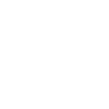
t = 0.00 s
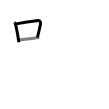
t = 2.50 s
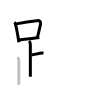
t = 5.25 s
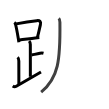
t = 7.75 s
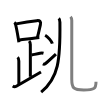
t = 10.50 s
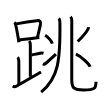
t = 13.00 s

The animated SVG that drew these frames (rendered in a browser with its animation timeline set to each time). Animation: 13 SMIL elements (animate=13); one cycle of 13.00 s.

<svg width="109px" height="109px" viewBox="0 0 px 109px" xmlns="http://www.w3.org/2000/svg" xmlns:xlink="http://www.w3.org/1999/xlink" xml:space="preserve" version="1.1"  baseProfile="full">
<path d="M14.28,22.59c0.75,0.54,1.14,1.27,1.36,2.16c0.99,3.88,1.8,8.63,2.62,13.5c0.24,1.42,0.46,2.78,0.65,4" style="fill:none;stroke:black;stroke-width:3;opacity:0">
  <animate attributeType="CSS" attributeName="opacity" from="0" to="1" begin="0s" dur="1s" repeatCount="Indefinite" fill="freeze" />
</path>
<path d="M16.22,23.9c8.16-1.58,15.66-2.68,20.54-3.22c3.01-0.33,4.45,0.7,3.66,3.99c-0.91,3.78-1.71,7.96-3.01,12.71" style="fill:none;stroke:black;stroke-width:3;opacity:0">
  <animate attributeType="CSS" attributeName="opacity" from="0" to="1" begin="1s" dur="1s" repeatCount="Indefinite" fill="freeze" />
</path>
<path d="M19.34,39.98c4.39-0.41,10.05-1.3,15.91-1.94c1.34-0.15,2.7-0.29,4.08-0.43" style="fill:none;stroke:black;stroke-width:3;opacity:0">
  <animate attributeType="CSS" attributeName="opacity" from="0" to="1" begin="2s" dur="1s" repeatCount="Indefinite" fill="freeze" />
</path>
<path d="M29.12,40.99c1.01,1.01,1.21,2.13,1.21,3.5c0,1.02,0.03,24.01,0.03,32.25" style="fill:none;stroke:black;stroke-width:3;opacity:0">
  <animate attributeType="CSS" attributeName="opacity" from="0" to="1" begin="3s" dur="1s" repeatCount="Indefinite" fill="freeze" />
</path>
<path d="M31.63,54.99c3.49-0.74,5.62-1.24,8.35-1.75c1.65-0.31,2.64-0.24,3.51,0" style="fill:none;stroke:black;stroke-width:3;opacity:0">
  <animate attributeType="CSS" attributeName="opacity" from="0" to="1" begin="4s" dur="1s" repeatCount="Indefinite" fill="freeze" />
</path>
<path d="M17.62,57.24c1.07,1.07,1.21,2.26,1.21,3.75c0,1.02,0.03,16.13,0.03,23.75" style="fill:none;stroke:black;stroke-width:3;opacity:0">
  <animate attributeType="CSS" attributeName="opacity" from="0" to="1" begin="5s" dur="1s" repeatCount="Indefinite" fill="freeze" />
</path>
<path d="M12.75,86.07c1.12,0.8,2.54,0.75,3.57,0.15C25.38,81,32.25,77,41,71.99" style="fill:none;stroke:black;stroke-width:3;opacity:0">
  <animate attributeType="CSS" attributeName="opacity" from="0" to="1" begin="6s" dur="1s" repeatCount="Indefinite" fill="freeze" />
</path>
<path d="M58.74,18.36c1.01,1.01,1.15,2.14,1.17,3.98C60.38,60.25,58.5,78,41.15,92.18" style="fill:none;stroke:black;stroke-width:3;opacity:0">
  <animate attributeType="CSS" attributeName="opacity" from="0" to="1" begin="7s" dur="1s" repeatCount="Indefinite" fill="freeze" />
</path>
<path d="M45.16,35.24c2.81,1.56,6.49,5.99,7.2,8.42" style="fill:none;stroke:black;stroke-width:3;opacity:0">
  <animate attributeType="CSS" attributeName="opacity" from="0" to="1" begin="8s" dur="1s" repeatCount="Indefinite" fill="freeze" />
</path>
<path d="M42.86,63.91c0.97,0.49,1.94,0.16,2.67-0.4c1.02-0.77,6.4-5.68,10.4-9.41" style="fill:none;stroke:black;stroke-width:3;opacity:0">
  <animate attributeType="CSS" attributeName="opacity" from="0" to="1" begin="9s" dur="1s" repeatCount="Indefinite" fill="freeze" />
</path>
<path d="M70.53,16.69c0.97,1.02,1.24,2.21,1.24,3.8c0,8.02-0.01,54.45-0.01,58.64c0,8.88,1.75,10.9,11.94,10.9c11.06,0,12.31-1.69,12.31-8.37" style="fill:none;stroke:black;stroke-width:3;opacity:0">
  <animate attributeType="CSS" attributeName="opacity" from="0" to="1" begin="10s" dur="1s" repeatCount="Indefinite" fill="freeze" />
</path>
<path d="M88.4,27.21c0.07,0.77-0.02,1.24-0.38,1.93c-1.75,3.41-4.63,6.82-10.34,12.37" style="fill:none;stroke:black;stroke-width:3;opacity:0">
  <animate attributeType="CSS" attributeName="opacity" from="0" to="1" begin="11s" dur="1s" repeatCount="Indefinite" fill="freeze" />
</path>
<path d="M75.95,54.15c5.01,2.25,12.94,9.22,14.2,12.71" style="fill:none;stroke:black;stroke-width:3;opacity:0">
  <animate attributeType="CSS" attributeName="opacity" from="0" to="1" begin="12s" dur="1s" repeatCount="Indefinite" fill="freeze" />
</path>
</svg>
